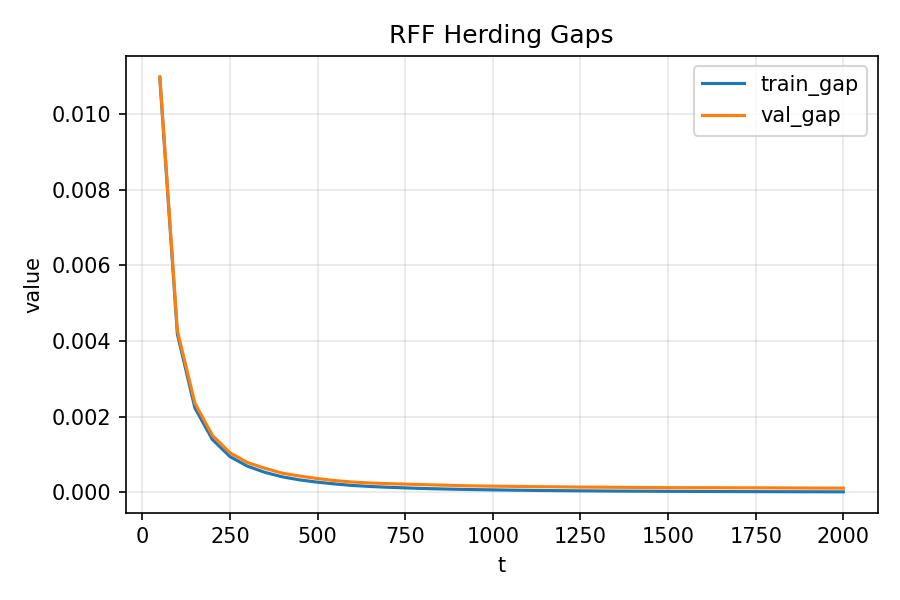

Data behind this chart, as committed beside it:
t, train_gap, val_gap, secs
50, 0.01094, 0.01099, 89.3
100, 0.004187, 0.00428, 130.0
150, 0.002235, 0.002361, 170.2
200, 0.0014, 0.001507, 210.6
250, 0.0009487, 0.001049, 250.9
300, 0.0006955, 0.0007917, 291.2
350, 0.0005311, 0.0006386, 331.5
400, 0.0004123, 0.0005097, 373.3
450, 0.0003316, 0.0004341, 413.8
500, 0.0002717, 0.0003678, 455.4
550, 0.0002249, 0.0003135, 495.9
600, 0.0001854, 0.000276, 536.6
650, 0.000159, 0.0002513, 577.3
700, 0.0001381, 0.0002335, 617.9
750, 0.0001218, 0.0002209, 658.4
800, 0.0001055, 0.0002081, 698.9
850, 9.549641981720924e-05, 0.0001963, 739.5
900, 8.483368583256379e-05, 0.000184, 780.4
950, 7.641754928044975e-05, 0.0001734, 909.6
1000, 6.966569344513118e-05, 0.0001677, 983.7
1050, 6.296168430708349e-05, 0.0001622, 1029
1100, 5.73920042370446e-05, 0.000157, 1529
1150, 5.215663622948341e-05, 0.0001519, 1665
1200, 4.822524351766333e-05, 0.0001478, 1820
1250, 4.381133112474345e-05, 0.0001431, 1862
1300, 4.031762364320457e-05, 0.0001404, 1902
1350, 3.730370008270256e-05, 0.0001373, 1942
1400, 3.494034899631515e-05, 0.0001337, 1982
1450, 3.3037598768714815e-05, 0.0001301, 2022
1500, 3.078602094319649e-05, 0.0001283, 2062
1550, 2.8925776859978214e-05, 0.0001262, 2102
1600, 2.6896608687820844e-05, 0.0001264, 2142
1650, 2.5366738555021584e-05, 0.0001253, 2182
1700, 2.3739161406410858e-05, 0.0001241, 2222
1750, 2.2360945877153426e-05, 0.0001236, 2261
1800, 2.134473470505327e-05, 0.0001215, 2301
1850, 2.0052062609465793e-05, 0.0001191, 2341
1900, 1.914518725243397e-05, 0.0001177, 2381
1950, 1.8322783944313414e-05, 0.0001158, 2558
2000, 1.7362519429298118e-05, 0.0001154, 2600
50, 0.009967, 0.01005, 43.1
100, 0.003666, 0.003737, 66.7
150, 0.001899, 0.001966, 90.3
200, 0.001154, 0.001252, 113.7
250, 0.0007676, 0.0008603, 137.3
300, 0.0005533, 0.0006441, 161.2
350, 0.0004099, 0.0005013, 184.7
400, 0.0003157, 0.0004084, 207.7
450, 0.0002493, 0.0003459, 230.6
500, 0.0002048, 0.0003016, 254.3
550, 0.0001686, 0.0002651, 278.1
600, 0.0001415, 0.0002392, 302.0
650, 0.0001226, 0.0002224, 325.3
700, 0.0001052, 0.0002074, 348.3
750, 9.2320166004356e-05, 0.0001952, 371.7
800, 8.176147821359336e-05, 0.0001849, 395.4
850, 7.181266119005159e-05, 0.0001717, 418.7
900, 6.469283835031092e-05, 0.0001645, 442.3
950, 5.801278894068673e-05, 0.0001569, 465.7
1000, 5.323364166542888e-05, 0.0001527, 488.8
